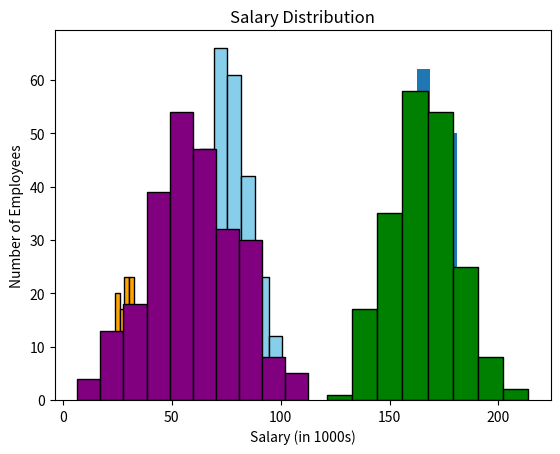

The matplotlib source for this figure:
# Create Histogram

import matplotlib.pyplot as plt
import numpy as np
x = np.random.normal(170, 10, 250)
plt.hist(x)
plt.show()

# Students' Exam Scores

import matplotlib.pyplot as plt
import numpy as np
scores = np.random.normal(75, 12, 300)
plt.hist(scores, bins=10, color='skyblue', edgecolor='black')
plt.title("Exam Scores Distribution")
plt.xlabel("Scores")
plt.ylabel("Number of Students")
plt.show()

# People's Heights

import matplotlib.pyplot as plt
import numpy as np
heights = np.random.normal(165, 15, 200)
plt.hist(heights, bins=8, color='green', edgecolor='black')
plt.title("Height Distribution")
plt.xlabel("Height (cm)")
plt.ylabel("Frequency")
plt.show()

# Daily Temperatures (°C)

import matplotlib.pyplot as plt
import numpy as np
temperatures = np.random.normal(30, 5, 150)
plt.hist(temperatures, bins=12, color='orange', edgecolor='black')
plt.title("Temperature Distribution")
plt.xlabel("Temperature (°C)")
plt.ylabel("Days")
plt.show()

# Salaries of Employees (in thousands)

import matplotlib.pyplot as plt
import numpy as np
salaries = np.random.normal(60, 20, 250)
plt.hist(salaries, bins=10, color='purple', edgecolor='black')
plt.title("Salary Distribution")
plt.xlabel("Salary (in 1000s)")
plt.ylabel("Number of Employees")
plt.show()
